12-way image classification set "data" from GitHub (anmesh-vicky/Bilinear_Coord_Ebeam); label vocabulary: Centred, Hexagonal, Noise, Obilique, Rectangular, Square, centred, hexagonal, noise, oblique, rectangular, square.

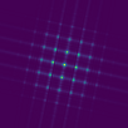
Label: Rectangular

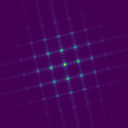
Label: Square

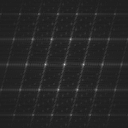
Label: centred

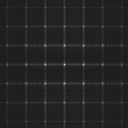
Label: rectangular

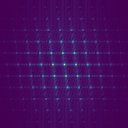
Label: Centred

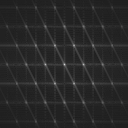
Label: hexagonal
